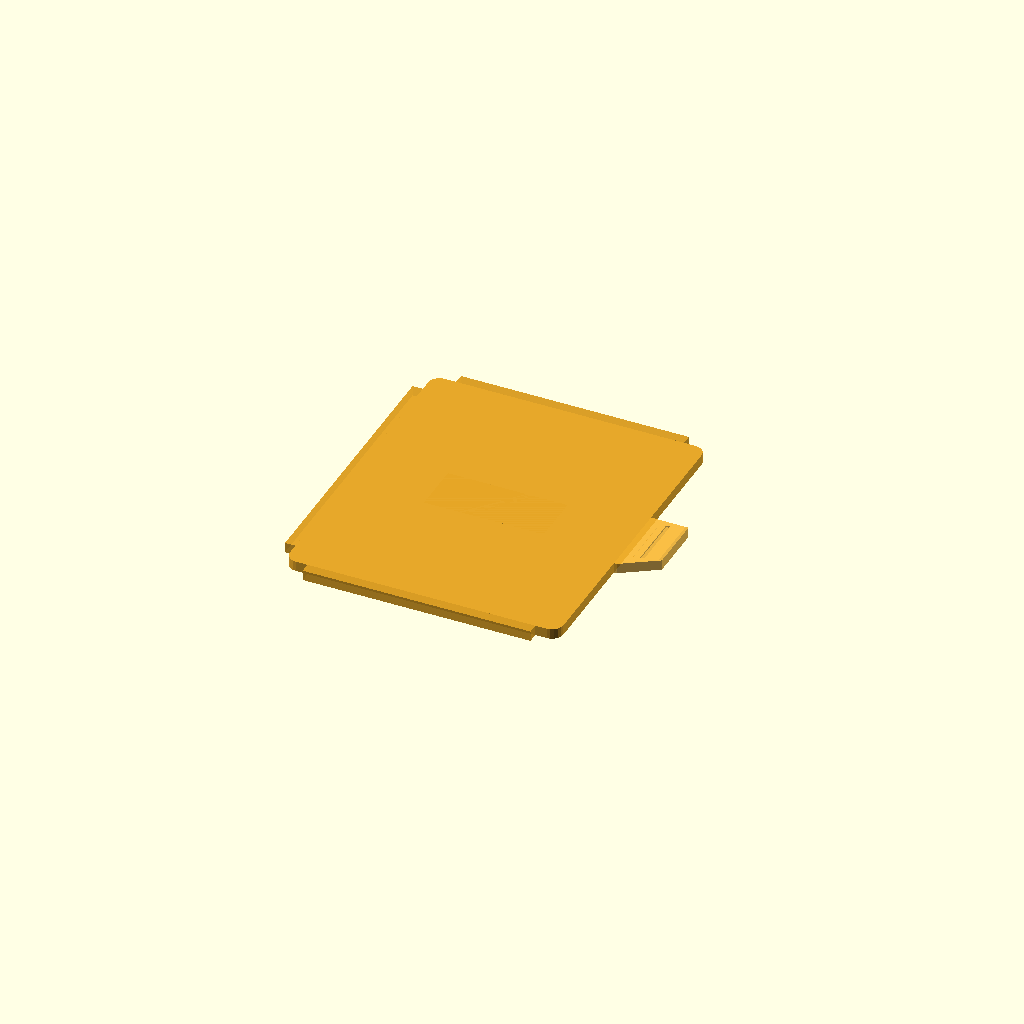
Cell 1: rendered with the file's own defaults.
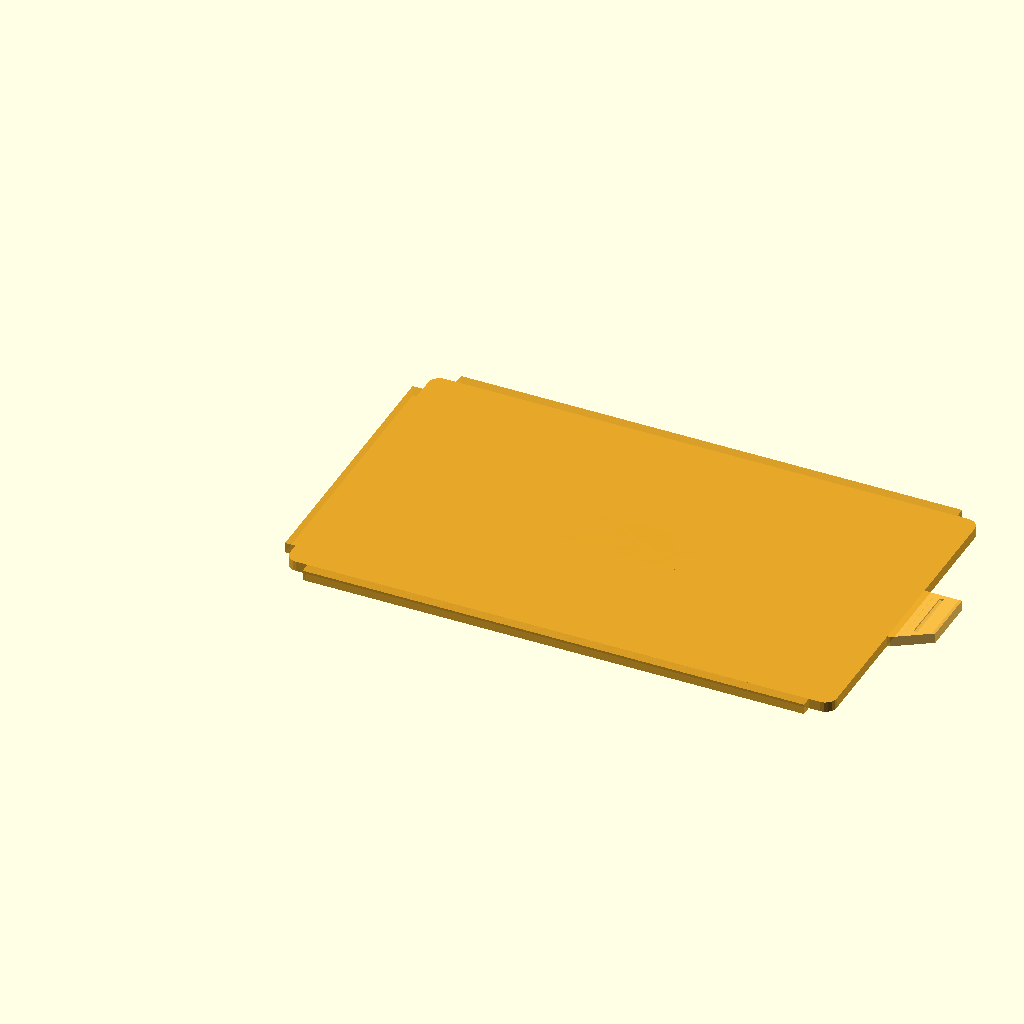
Cell 2: the same model with FLAP_L = 96.
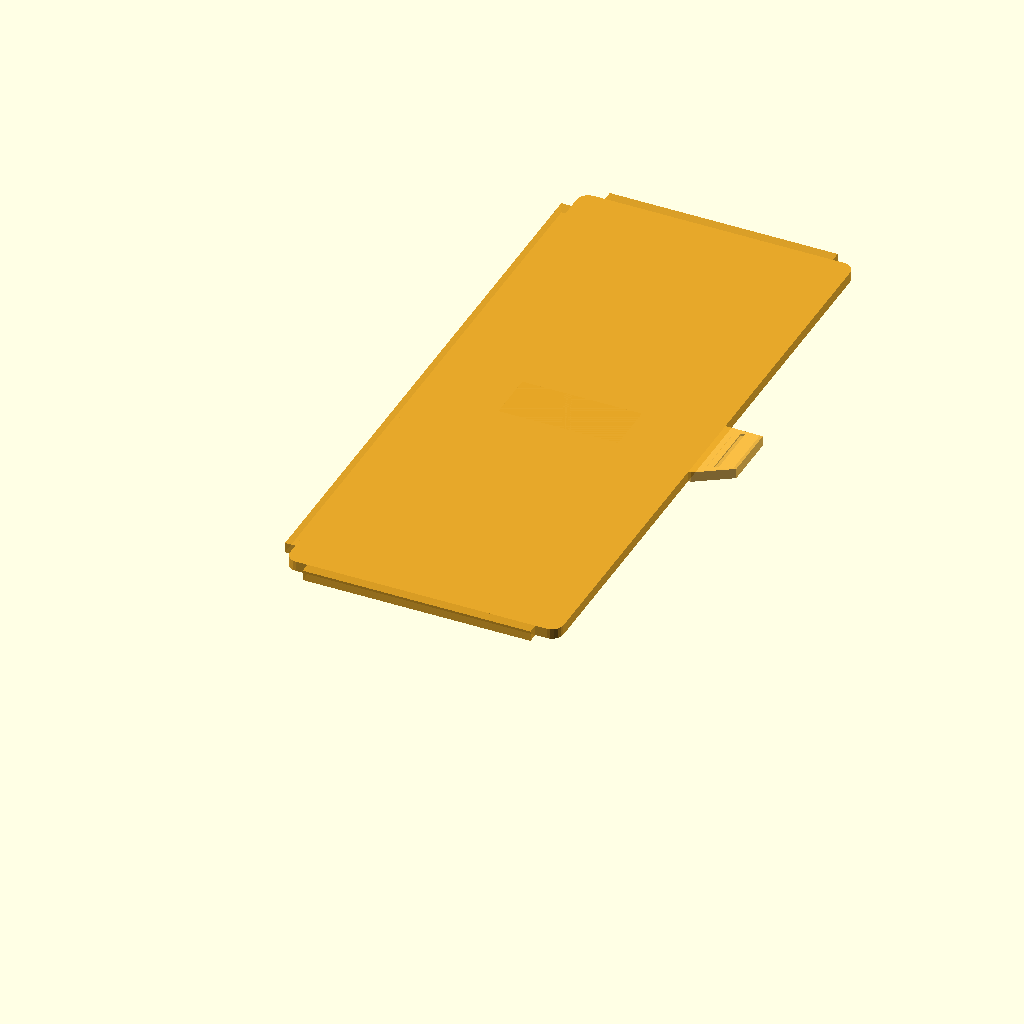
Cell 3: the same model with FLAP_W = 112.
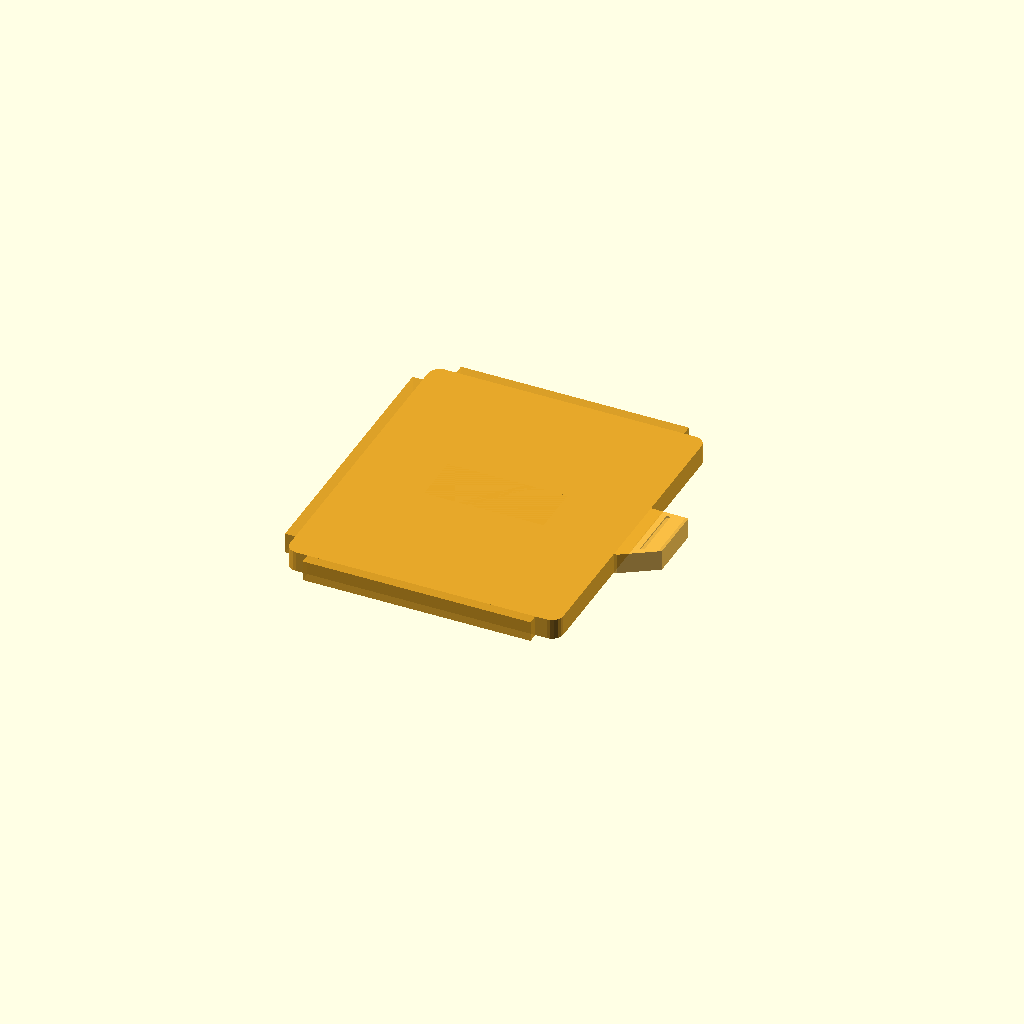
Cell 4: FLAP_H = 3.6 (everything else at default).
One fixed orthographic camera (rotation 55°, 0°, 25°; colour scheme Cornfield) for every cell.
The OpenSCAD source (hardware/cad/scad/02_pod_base/parts/014_pod_dry_flap.scad):
// =============================================================================
// OpenMotorBridge - Satellite Pod: Intermediate Splash Shield (Dry-Flap)
// =============================================================================
// File: hardware/cad/scad/02_pod_base/parts/014_pod_dry_flap.scad
// Description: Flexible TPU/EPDM intermediate splash-guard cover (Zwischendeckel /
//              Dry-Flap) isolating the lower PCBA 03 electronics zone from the
//              upper equipment chamber and luggage environment.
// Features:
// 1. Fits form-flush over the lower PCBA 03 chamber (48.0 x 56.0 mm).
// 2. Integral perimeter sealing lip (Shore 50A / TPU 85A).
// 3. Flexible living hinge or snap-flange on bulkhead side.
// 4. Ergonomic pull tab at rear edge for tool-free opening during inspection.
// 5. Embossed "DRY-FLAP / PCBA 03" tactile labeling and lightning flash icon.
// =============================================================================

include <../../00_common/parameters.scad>;

FLAP_L = 48.0;  // Covers PCBA 03 length (mm)
FLAP_W = 56.0;  // Fits internal width between shelf rails (mm)
FLAP_H = 1.8;   // Flexible membrane thickness (mm)

module pod_dry_flap() {
    difference() {
        union() {
            // 1. Main Flexible Shield Membrane with Rounded Corners
            hull() {
                translate([2.0, 2.0, 0])
                    cylinder(r=2.0, h=FLAP_H, $fn=20);
                translate([FLAP_L - 2.0, 2.0, 0])
                    cylinder(r=2.0, h=FLAP_H, $fn=20);
                translate([2.0, FLAP_W - 2.0, 0])
                    cylinder(r=2.0, h=FLAP_H, $fn=20);
                translate([FLAP_L - 2.0, FLAP_W - 2.0, 0])
                    cylinder(r=2.0, h=FLAP_H, $fn=20);
            }

            // 2. Lateral Retention Flanges (slide or snap into internal housing grooves)
            translate([4.0, -1.8, 0])
                cube([FLAP_L - 8.0, 1.8, FLAP_H], center=false);
            translate([4.0, FLAP_W, 0])
                cube([FLAP_L - 8.0, 1.8, FLAP_H], center=false);

            // 3. Front Bulkhead Hinge Bead / Tongue
            translate([-1.8, 4.0, 0])
                cube([1.8, FLAP_W - 8.0, FLAP_H], center=false);

            // 4. Ergonomic Rear Pull Tab (Finger lift tab)
            translate([FLAP_L, FLAP_W/2.0 - 7.0, 0]) {
                hull() {
                    cube([0.5, 14.0, FLAP_H], center=false);
                    translate([7.0, 2.0, 1.5])
                        cube([0.5, 10.0, FLAP_H], center=false);
                }
            }

            // Underside Perimeter Sealing Lip
            translate([2.0, 2.0, -1.2]) {
                difference() {
                    cube([FLAP_L - 4.0, FLAP_W - 4.0, 1.2], center=false);
                    translate([1.5, 1.5, -0.1])
                        cube([FLAP_L - 7.0, FLAP_W - 7.0, 1.4], center=false);
                }
            }
        }

        // Tactile grip grooves on pull tab
        for (tx = [FLAP_L + 2.0 : 2.0 : FLAP_L + 6.0]) {
            translate([tx, FLAP_W/2.0, FLAP_H + 0.8])
                cube([0.8, 10.0, 0.6], center=true);
        }

        // Embossed warning / service mark
        translate([FLAP_L/2.0, FLAP_W/2.0, FLAP_H - 0.3]) {
            // Molded seal outline
            difference() {
                cube([24.0, 12.0, 0.5], center=true);
                cube([21.0, 9.0, 0.6], center=true);
            }
        }
    }
}

// Standalone preview (Translucent Amber / Yellow Shore 50A TPU)
color([0.9, 0.65, 0.15, 0.85])
    pod_dry_flap();
Parameter table extracted from the source (name, type, default, range or options):
FLAP_L: number, default 48
FLAP_W: number, default 56
FLAP_H: number, default 1.8
